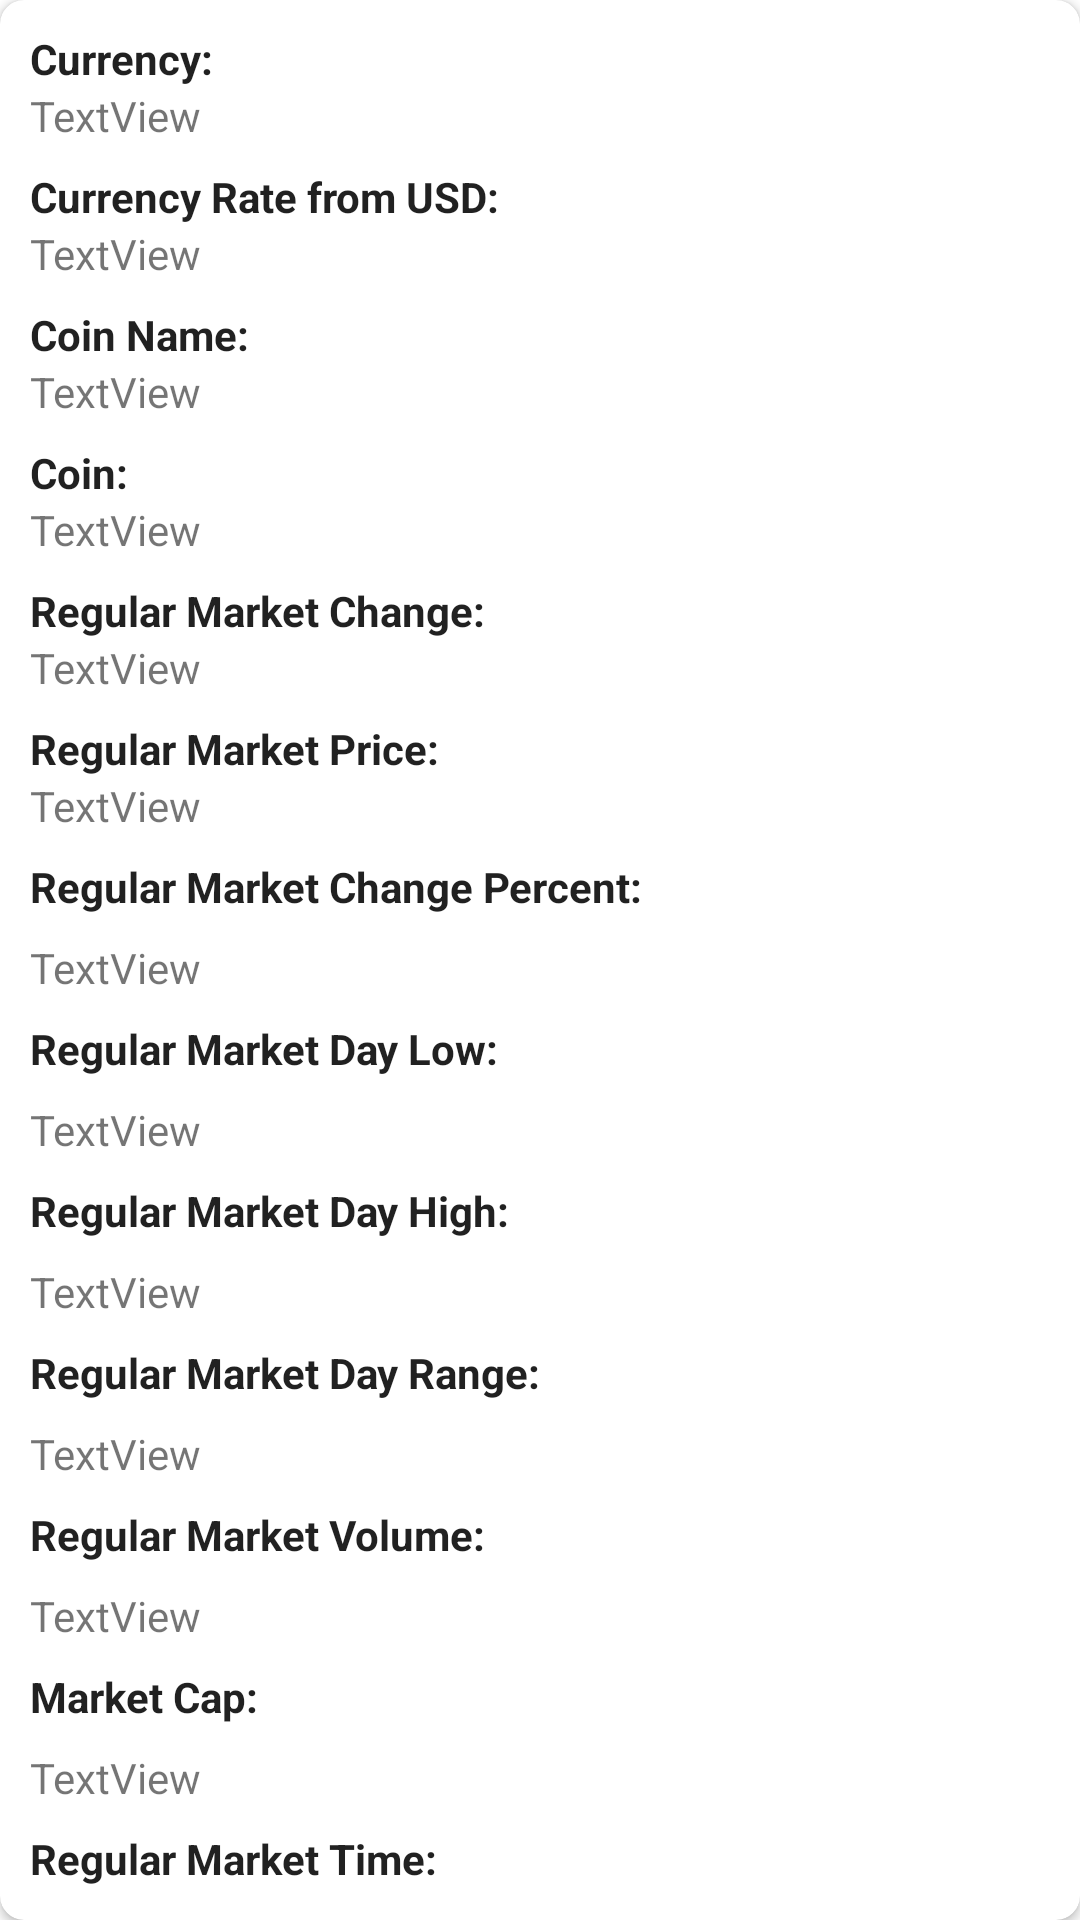

Reconstruct the res/layout file that produces this screen, plus the resources it refers to.
<!-- AndroidManifest.xml: application theme Theme.ProjectOne -->
<!-- res/layout/coins_detail.xml -->
<androidx.cardview.widget.CardView xmlns:android="http://schemas.android.com/apk/res/android"
    xmlns:cardview="http://schemas.android.com/apk/res-auto"
    android:id="@+id/cardView"
    android:layout_width="match_parent"
    android:layout_height="wrap_content"
    android:layout_margin="8dp"
    android:padding="10dp"
    android:elevation="15dp"
    cardview:cardCornerRadius="8dp">

    <LinearLayout
        android:layout_width="100dp"
        android:layout_gravity="center_horizontal|end"
        android:layout_margin="20dp"
        android:layout_height="wrap_content">

        <ImageView
            android:id="@+id/imageView4"
            android:layout_width="0dp"
            android:layout_height="100dp"
            android:layout_weight="1"
            cardview:srcCompat="@drawable/crypto" />
    </LinearLayout>

    <LinearLayout
        android:layout_width="match_parent"
        android:layout_height="wrap_content"
        android:orientation="vertical"
        android:padding="10dp">

        <TextView
            android:id="@+id/tvTitleCurrency"
            android:layout_width="wrap_content"
            android:layout_height="wrap_content"
            style="@style/TextTitle"
            android:text="Currency:" />

        <TextView
            android:id="@+id/tvCurrency"
            android:layout_width="wrap_content"
            android:layout_height="wrap_content"
            android:text="TextView" />

        <TextView
            android:id="@+id/tvTitleCurrencyRateFromUSD"
            android:layout_width="wrap_content"
            android:layout_height="wrap_content"
            style="@style/TextTitle"
            android:layout_marginTop="8dp"
            android:text="Currency Rate from USD:" />

        <TextView
            android:id="@+id/tvCurrencyRateFromUSD"
            android:layout_width="wrap_content"
            android:layout_height="wrap_content"
            android:text="TextView" />

        <TextView
            android:id="@+id/tvTitleCoinName"
            android:layout_width="wrap_content"
            android:layout_height="wrap_content"
            style="@style/TextTitle"
            android:layout_marginTop="8dp"
            android:text="Coin Name:" />

        <TextView
            android:id="@+id/tvCoinName"
            android:layout_width="wrap_content"
            android:layout_height="wrap_content"
            android:text="TextView" />

        <TextView
            android:id="@+id/tvTitleCoin"
            android:layout_width="wrap_content"
            android:layout_height="wrap_content"
            style="@style/TextTitle"
            android:layout_marginTop="8dp"
            android:text="Coin:" />

        <TextView
            android:id="@+id/tvCoin"
            android:layout_width="wrap_content"
            android:layout_height="wrap_content"
            android:text="TextView" />

        <TextView
            android:id="@+id/tvTitleRegularMarketChange"
            android:layout_width="wrap_content"
            android:layout_height="wrap_content"
            style="@style/TextTitle"
            android:layout_marginTop="8dp"
            android:text="Regular Market Change:" />

        <TextView
            android:id="@+id/tvRegularMarketChange"
            android:layout_width="wrap_content"
            android:layout_height="wrap_content"
            android:text="TextView" />

        <TextView
            android:id="@+id/tvTitleRegularMarketPrice"
            android:layout_width="wrap_content"
            android:layout_height="wrap_content"
            style="@style/TextTitle"
            android:layout_marginTop="8dp"
            android:text="Regular Market Price:" />

        <TextView
            android:id="@+id/tvRegularMarketPrice"
            android:layout_width="wrap_content"
            android:layout_height="wrap_content"
            android:text="TextView" />

        <TextView
            android:id="@+id/tvTitleRegularMarketChangePercent"
            android:layout_width="wrap_content"
            android:layout_height="wrap_content"
            style="@style/TextTitle"
            android:layout_marginTop="8dp"
            android:text="Regular Market Change Percent:" />

        <TextView
            android:id="@+id/tvRegularMarketChangePercent"
            android:layout_width="wrap_content"
            android:layout_height="wrap_content"
            android:layout_marginTop="8dp"
            android:text="TextView" />

        <TextView
            android:id="@+id/tvTitleRegularMarketDayLow"
            android:layout_width="wrap_content"
            android:layout_height="wrap_content"
            style="@style/TextTitle"
            android:layout_marginTop="8dp"
            android:text="Regular Market Day Low:" />

        <TextView
            android:id="@+id/tvRegularMarketDayLow"
            android:layout_width="wrap_content"
            android:layout_height="wrap_content"
            android:layout_marginTop="8dp"
            android:text="TextView" />

        <TextView
            android:id="@+id/tvTitleRegularMarketDayHigh"
            android:layout_width="wrap_content"
            android:layout_height="wrap_content"
            style="@style/TextTitle"
            android:layout_marginTop="8dp"
            android:text="Regular Market Day High:" />

        <TextView
            android:id="@+id/tvRegularMarketDayHigh"
            android:layout_width="wrap_content"
            android:layout_height="wrap_content"
            android:layout_marginTop="8dp"
            android:text="TextView" />

        <TextView
            android:id="@+id/tvTitleRegularMarketDayRange"
            android:layout_width="wrap_content"
            android:layout_height="wrap_content"
            style="@style/TextTitle"
            android:layout_marginTop="8dp"
            android:text="Regular Market Day Range:" />

        <TextView
            android:id="@+id/tvRegularMarketDayRange"
            android:layout_width="wrap_content"
            android:layout_height="wrap_content"
            android:layout_marginTop="8dp"
            android:text="TextView" />

        <TextView
            android:id="@+id/tvTitleRegularMarketVolume"
            android:layout_width="wrap_content"
            android:layout_height="wrap_content"
            style="@style/TextTitle"
            android:layout_marginTop="8dp"
            android:text="Regular Market Volume:" />

        <TextView
            android:id="@+id/tvRegularMarketVolume"
            android:layout_width="wrap_content"
            android:layout_height="wrap_content"
            android:layout_marginTop="8dp"
            android:text="TextView" />

        <TextView
            android:id="@+id/tvTitleMarketCap"
            android:layout_width="wrap_content"
            android:layout_height="wrap_content"
            style="@style/TextTitle"
            android:layout_marginTop="8dp"
            android:text="Market Cap:" />

        <TextView
            android:id="@+id/tvMarketCap"
            android:layout_width="wrap_content"
            android:layout_height="wrap_content"
            android:layout_marginTop="8dp"
            android:text="TextView" />

        <TextView
            android:id="@+id/tvTitleRegularMarketTime"
            android:layout_width="wrap_content"
            android:layout_height="wrap_content"
            style="@style/TextTitle"
            android:layout_marginTop="8dp"
            android:text="Regular Market Time:" />

        <TextView
            android:id="@+id/tvRegularMarketTime"
            android:layout_width="wrap_content"
            android:layout_height="wrap_content"
            android:layout_marginTop="8dp"
            android:text="TextView" />

    </LinearLayout>
</androidx.cardview.widget.CardView>
<!-- resources referenced by this layout -->
<resources>
  <style name="TextTitle" parent="Theme.MaterialComponents.DayNight.NoActionBar">
          <item name="android:textSize">14sp</item>
          <item name="android:textStyle">bold</item>
      </style>
  <style name="Theme.ProjectOne" parent="Theme.MaterialComponents.DayNight.NoActionBar">
          
          <item name="colorPrimary">@color/primary</item>
          <item name="colorPrimaryVariant">@color/primary</item>
          <item name="colorOnPrimary">@color/white</item>
          
          <item name="colorSecondary">@color/teal_200</item>
          <item name="colorSecondaryVariant">@color/teal_700</item>
          <item name="colorOnSecondary">@color/black</item>
          
          <item name="android:statusBarColor">?attr/colorPrimaryVariant</item>
          
      </style>
  <color name="primary">#2d2d45</color>
  <color name="white">#FFFFFFFF</color>
  <color name="teal_200">#FF03DAC5</color>
  <color name="teal_700">#FF018786</color>
  <color name="black">#FF000000</color>
</resources>
